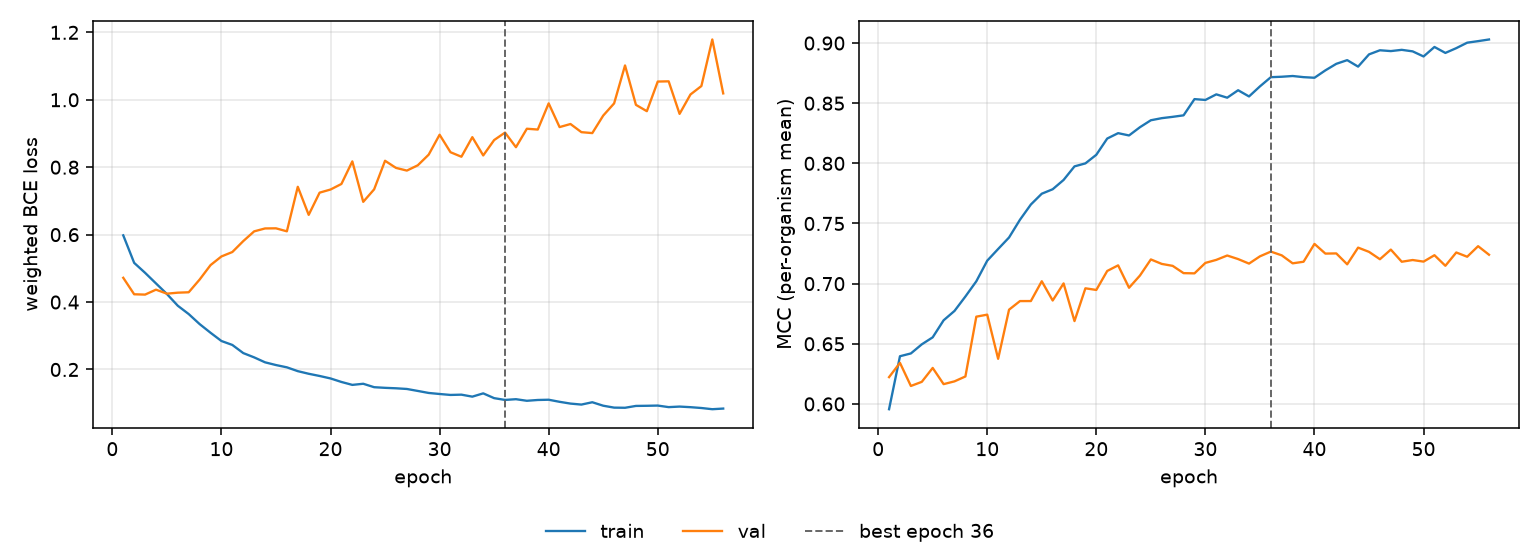

The data file committed next to this chart (first rows):
epoch, tr_loss, vl_loss, tr_mcc, vl_mcc, is_best
1, 0.5979, 0.472, 0.5956, 0.6223, False
2, 0.5163, 0.4231, 0.6396, 0.6341, False
3, 0.4868, 0.4221, 0.642, 0.6149, False
4, 0.4553, 0.4368, 0.6495, 0.6183, False
5, 0.424, 0.4249, 0.6554, 0.6299, False
6, 0.3891, 0.4279, 0.6695, 0.6164, False
7, 0.3644, 0.429, 0.6773, 0.6188, False
8, 0.3347, 0.4667, 0.6893, 0.6228, False
9, 0.309, 0.5096, 0.7019, 0.6725, False
10, 0.2845, 0.5353, 0.7191, 0.6742, False
11, 0.2728, 0.5484, 0.7288, 0.6375, False
12, 0.2487, 0.5808, 0.7384, 0.6783, False
13, 0.2359, 0.6097, 0.7531, 0.6855, False
14, 0.2213, 0.6184, 0.7658, 0.6855, False
15, 0.2132, 0.6187, 0.7748, 0.702, False
16, 0.2064, 0.6098, 0.7785, 0.686, False
17, 0.1951, 0.7419, 0.7862, 0.7002, False
18, 0.1873, 0.6587, 0.7975, 0.6689, False
19, 0.1808, 0.7246, 0.8, 0.6961, False
20, 0.1735, 0.7338, 0.8071, 0.6948, False
21, 0.163, 0.7503, 0.8206, 0.7105, False
22, 0.1543, 0.8173, 0.8251, 0.7152, False
23, 0.1577, 0.6973, 0.8232, 0.6966, False
24, 0.1475, 0.7344, 0.83, 0.7067, False
25, 0.1456, 0.8191, 0.8358, 0.7201, False
26, 0.1443, 0.798, 0.8376, 0.7164, False
27, 0.1422, 0.79, 0.8387, 0.7148, False
28, 0.1364, 0.8056, 0.8399, 0.7087, False
29, 0.1304, 0.8372, 0.8534, 0.7085, False
30, 0.1273, 0.8964, 0.8527, 0.7172, False
31, 0.1245, 0.8445, 0.8574, 0.7198, False
32, 0.1253, 0.8311, 0.8546, 0.7234, False
33, 0.1195, 0.8891, 0.8608, 0.7204, False
34, 0.1292, 0.8349, 0.8556, 0.7167, False
35, 0.115, 0.8805, 0.864, 0.7227, False
36, 0.1097, 0.9027, 0.8716, 0.7266, True
37, 0.1119, 0.8594, 0.872, 0.7235, False
38, 0.1072, 0.9141, 0.8726, 0.7169, False
39, 0.1096, 0.9117, 0.8717, 0.7182, False
40, 0.1103, 0.9893, 0.8712, 0.733, False
41, 0.1041, 0.919, 0.8773, 0.725, False
42, 0.09885, 0.9281, 0.8827, 0.7251, False
43, 0.09594, 0.904, 0.8858, 0.7161, False
44, 0.1028, 0.9012, 0.8804, 0.7299, False
45, 0.09256, 0.9532, 0.8906, 0.7264, False
46, 0.0869, 0.9893, 0.894, 0.7203, False
47, 0.08645, 1.102, 0.8933, 0.7283, False
48, 0.09194, 0.985, 0.8944, 0.7182, False
49, 0.09235, 0.9662, 0.8931, 0.7196, False
50, 0.09298, 1.054, 0.8889, 0.7183, False
51, 0.08838, 1.055, 0.8968, 0.7236, False
52, 0.09, 0.9582, 0.8918, 0.7148, False
53, 0.08823, 1.016, 0.8958, 0.7259, False
54, 0.08577, 1.041, 0.9003, 0.7224, False
55, 0.0822, 1.179, 0.9016, 0.7311, False
56, 0.08408, 1.019, 0.903, 0.724, False
